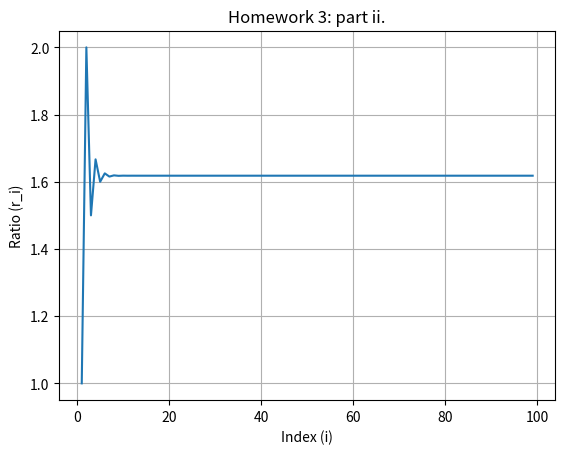

Recreate this plot in Python.
# ### HOMEWORK 3 ###
import numpy as np
import matplotlib.pyplot as plt

# ### PART i.
def get_fibonacci(n):

    if n <= 0:
        print("n have to be a positive integer !")
        return np.array([])

    elif n == 1:
        return np.array([1])
    elif n == 2:
        return np.array([1, 1])

    # Base case
    f = [1, 1]

    # Sarting from index 2 because index 0 and 1 are alredy defined
    for i in range(2, n):
        nextFib = f[i-1] + f[i-2]
        f.append(nextFib)

    # dtype=object to avoid overflow
    return np.array(f, dtype=object)

if __name__ == "__main__":
    n = 100
    n_fib = get_fibonacci(n)
    print(f"the {n}-th element of the fibonacci sequence is : {n_fib[-1]}")

    # ### PART ii.
    # r_i = f_i+1 / f_i,    i = 1, 2, ..., 99.
    # [1:]  every element from index 1 to n
    # [:-1] every element form index 1 to n-1
    r = n_fib[1:] / n_fib[:-1]

    plt.plot(range(1, n), r)

    plt.title('Homework 3: part ii.')
    plt.xlabel("Index (i)")
    plt.ylabel("Ratio (r_i)")
    plt.grid(True)
    plt.show()
